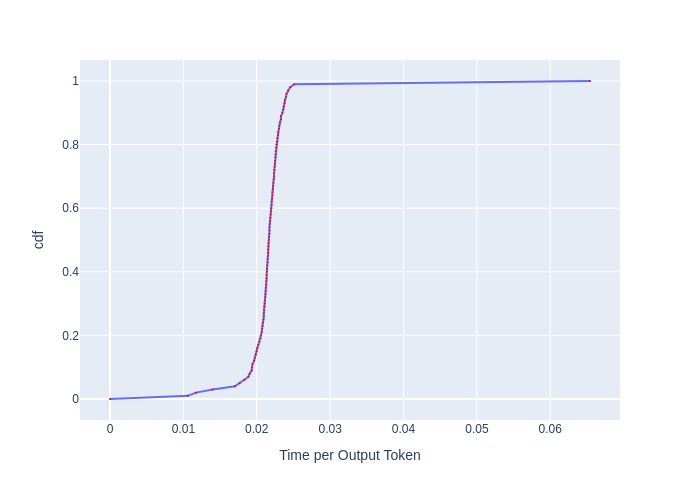

The file beside this chart, header and first rows:
, cdf, Time per Output Token
0, 0.0, 0.0
1, 0.01, 0.01062
2, 0.02, 0.01171
3, 0.03, 0.014
4, 0.04, 0.01703
5, 0.05, 0.01769
6, 0.06, 0.0183
7, 0.07, 0.01885
8, 0.08, 0.01904
9, 0.09, 0.01931
10, 0.1, 0.01935
11, 0.11, 0.01943
12, 0.12, 0.01962
13, 0.13, 0.01974
14, 0.14, 0.01986
15, 0.15, 0.01998
16, 0.16, 0.02006
17, 0.17, 0.02022
18, 0.18, 0.02038
19, 0.19, 0.02051
20, 0.2, 0.02059
21, 0.21, 0.02067
22, 0.22, 0.02071
23, 0.23, 0.0208
24, 0.24, 0.02084
25, 0.25, 0.02092
26, 0.26, 0.02096
27, 0.27, 0.02096
28, 0.28, 0.021
29, 0.29, 0.02105
30, 0.3, 0.02109
31, 0.31, 0.02113
32, 0.32, 0.02117
33, 0.33, 0.02122
34, 0.34, 0.02122
35, 0.35, 0.02126
36, 0.36, 0.02126
37, 0.37, 0.0213
38, 0.38, 0.02134
39, 0.39, 0.02134
40, 0.4, 0.02139
41, 0.41, 0.02139
42, 0.42, 0.02143
43, 0.43, 0.02147
44, 0.44, 0.02147
45, 0.45, 0.02152
46, 0.46, 0.02156
47, 0.47, 0.02156
48, 0.48, 0.0216
49, 0.49, 0.0216
50, 0.5, 0.02164
51, 0.51, 0.02169
52, 0.52, 0.02173
53, 0.53, 0.02173
54, 0.54, 0.02173
55, 0.55, 0.02177
56, 0.56, 0.02182
57, 0.57, 0.02186
58, 0.58, 0.02191
59, 0.59, 0.02195
... 41 more rows
